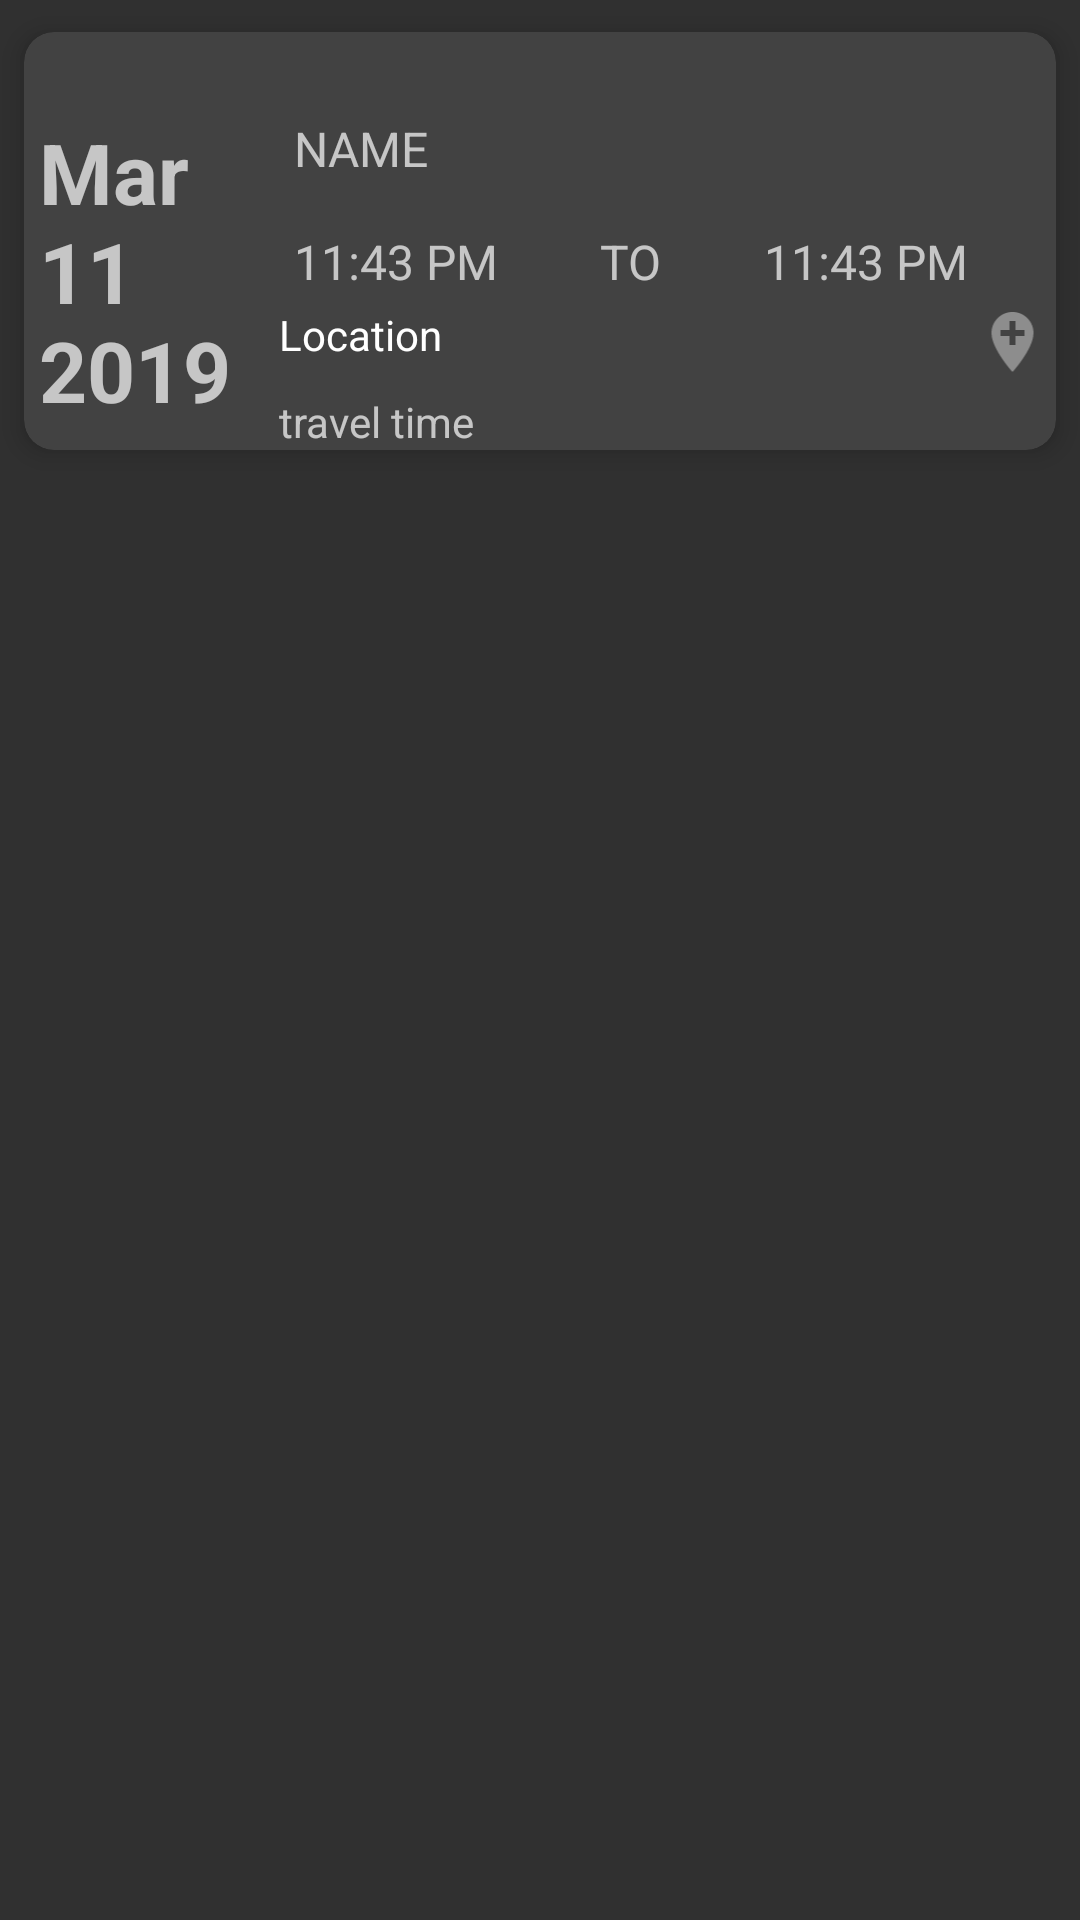

Write the Android layout XML for this screen, with the resource values it uses.
<!-- AndroidManifest.xml: application theme Theme.AppCompat.NoActionBar -->
<!-- res/layout/cardview_calendar.xml -->
<?xml version="1.0" encoding="utf-8"?>
<android.support.design.widget.CoordinatorLayout
    xmlns:android="http://schemas.android.com/apk/res/android" android:layout_width="match_parent"
    android:layout_height="match_parent">

    <android.support.v7.widget.CardView
        android:id="@+id/cardview_calendar"
        xmlns:card_view="http://schemas.android.com/apk/res-auto"
        android:layout_width="match_parent"
        android:layout_height="wrap_content"


        card_view:cardCornerRadius="10dp"
        card_view:cardElevation="5dp"
        card_view:cardUseCompatPadding="true">

    <LinearLayout
        android:layout_width="match_parent"
        android:layout_height="match_parent"
        android:orientation="vertical">

        <ImageView
            android:layout_width="match_parent"
            android:layout_height="20dp"
            android:id="@+id/cv_header"
            android:foreground="@color/colorPrimary"
            />
        <LinearLayout
            android:layout_width="match_parent"
            android:layout_height="match_parent"
            android:orientation="horizontal">
            <TextView
                android:id="@+id/cv_event_date"
                android:layout_width="wrap_content"
                android:layout_height="wrap_content"
                android:layout_weight="1"
                android:paddingLeft="5dp"
                android:paddingRight="5dp"
                android:paddingTop="8dp"
                android:paddingBottom="8dp"
                android:text="Mar 11 2019"
                android:textSize="28sp"
                android:textStyle="bold"
                />
            <LinearLayout
                android:layout_width="match_parent"
                android:layout_height="match_parent"
                android:orientation="vertical"
                android:layout_weight="1">

                <TextView
                    android:id="@+id/cv_event_name"
                    android:layout_width="wrap_content"
                    android:layout_height="wrap_content"
                    android:paddingEnd="5dp"
                    android:paddingStart="5dp"
                    android:paddingTop="8dp"
                    android:paddingBottom="8dp"
                    android:text="NAME"
                    android:textSize="16sp"
                    />
                <LinearLayout
                    android:layout_width="match_parent"
                    android:layout_height="0dp"
                    android:layout_weight="1"
                    android:orientation="horizontal"
                    >
                    <TextView
                        android:id="@+id/cv_event_start"
                        android:layout_width="wrap_content"
                        android:layout_height="wrap_content"
                        android:layout_weight="1"
                        android:paddingLeft="5dp"
                        android:paddingRight="5dp"
                        android:paddingTop="8dp"
                        android:paddingBottom="8dp"
                        android:text="11:43 PM"
                        android:textSize="16sp"
                        />
                    <TextView
                        android:layout_width="wrap_content"
                        android:layout_height="wrap_content"
                        android:layout_weight="1"
                        android:paddingLeft="5dp"
                        android:paddingRight="5dp"
                        android:paddingTop="8dp"
                        android:paddingBottom="8dp"
                        android:text="TO"
                        android:textSize="16sp"
                        />
                    <TextView
                        android:id="@+id/cv_event_end"
                        android:layout_width="wrap_content"
                        android:layout_height="wrap_content"
                        android:layout_weight="1"
                        android:paddingLeft="5dp"
                        android:paddingTop="8dp"
                        android:paddingBottom="8dp"
                        android:paddingRight="5dp"
                        android:text="11:43 PM"
                        android:textSize="16sp"
                        />

                </LinearLayout>
                <LinearLayout
                    android:layout_width="match_parent"
                    android:layout_height="wrap_content"
                    android:orientation="horizontal">
                    <android.support.design.widget.TextInputLayout
                        android:layout_width="0dp"
                        android:layout_height="wrap_content"
                        android:layout_weight="4">

                        <TextView
                            android:id="@+id/event_location"
                            android:layout_width="match_parent"
                            android:layout_height="wrap_content"
                            android:layout_marginBottom="10dp"
                            android:hint="@string/event_location"
                            android:inputType="textPostalAddress"
                            android:textColor="@android:color/white"
                            android:textColorHint="@android:color/white" />
                    </android.support.design.widget.TextInputLayout>
                    <ImageView
                        android:id="@+id/event_add_location"
                        android:layout_width="0dp"
                        android:layout_height="wrap_content"

                        android:layout_weight="0.5"
                        android:src="@drawable/ic_add_location_grey_24dp"/>
                </LinearLayout>
                <TextView
                    android:layout_width="wrap_content"
                    android:layout_height="wrap_content"
                    android:text="travel time"/>
            </LinearLayout>
        </LinearLayout>
    </LinearLayout>
    </android.support.v7.widget.CardView>
</android.support.design.widget.CoordinatorLayout>
<!-- resources referenced by this layout -->
<resources>
  <color name="colorPrimary">#51d8c7</color>
  <!-- drawable ic_add_location_grey_24dp (drawable) -->
  <vector android:height="24dp" android:tint="#8D8D8D"
      android:viewportHeight="24.0" android:viewportWidth="24.0"
      android:width="24dp" xmlns:android="http://schemas.android.com/apk/res/android">
      <path android:fillColor="#FF000000" android:pathData="M12,2C8.14,2 5,5.14 5,9c0,5.25 7,13 7,13s7,-7.75 7,-13c0,-3.86 -3.14,-7 -7,-7zM16,10h-3v3h-2v-3L8,10L8,8h3L11,5h2v3h3v2z"/>
  </vector>
  <string name="event_location">Location</string>
</resources>
